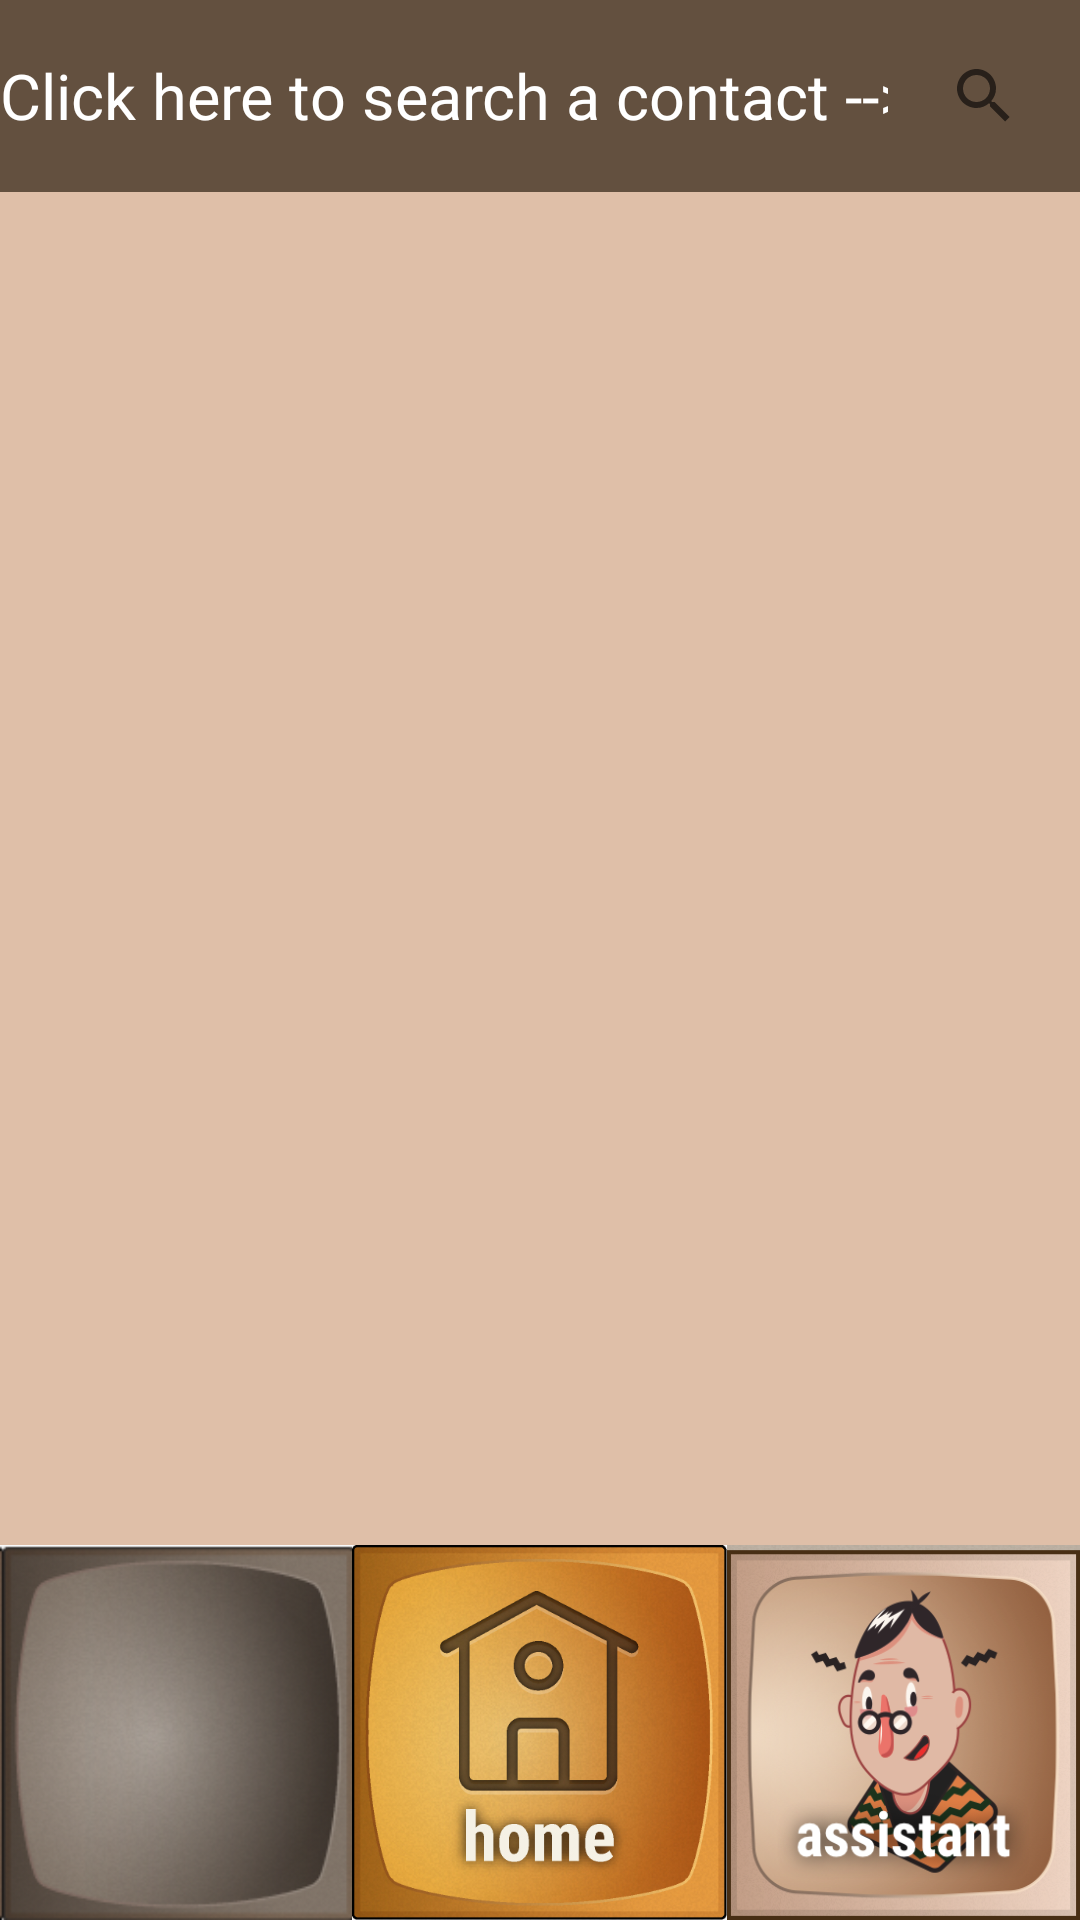

This screen was rendered from an Android layout file. Write that file and the resources it references.
<!-- AndroidManifest.xml: application theme AppTheme -->
<!-- res/layout/activity_contacts.xml -->
<RelativeLayout xmlns:android="http://schemas.android.com/apk/res/android"
    xmlns:tools="http://schemas.android.com/tools"
    android:layout_width="match_parent"
    android:layout_height="match_parent"
    tools:context=".ContactsActivity" >

    <FrameLayout
        android:layout_width="match_parent"
        android:layout_height="wrap_content"
        android:background="#63503F"
        android:id="@+id/frag">

        <TextView
            android:id="@+id/srchHint"
            android:layout_width="wrap_content"
            android:layout_height="wrap_content"
            android:text="Click here to search a contact -->"
            android:textSize="21dp"
            android:background="#63503F"
            android:textColor="#ffffff"
            android:layout_gravity="center_vertical" />

        <SearchView
            android:background="#63503F"
            android:padding="8dp"
            android:id="@+id/searchView"
            android:drawableLeft="@android:drawable/ic_menu_search"
            android:layout_width="wrap_content"
            android:singleLine="true"
            android:layout_gravity="right"
            android:layout_height="wrap_content">
        </SearchView>
    </FrameLayout>

    <ListView
        android:layout_below="@+id/frag"
        android:layout_width="match_parent"
        android:layout_height="match_parent"
        android:id="@+id/contacts_list"
        android:background="#DFBFA8"
        android:layout_above="@+id/button1" />

    <Button
        android:id="@+id/button1"
        android:background="@drawable/btnr"
        android:layout_width="125dp"
        android:layout_height="125dp"
        android:layout_alignParentBottom="true"
        android:layout_alignParentRight="true"
        android:layout_alignParentEnd="true"
        android:layout_toRightOf="@+id/button2"
        android:layout_toEndOf="@+id/button2"
        android:paddingTop="15dp"/>

    <Button
        android:id="@+id/button2"
        android:background="@drawable/btnm"
        android:layout_width="125dp"
        android:layout_height="125dp"
        android:layout_alignParentBottom="true"
        android:layout_centerHorizontal="true"
        android:paddingTop="15dp"
        android:onClick="goHome"/>

    <Button
        android:id="@+id/button3"
        android:background="@drawable/btnl"
        android:layout_width="125dp"
        android:layout_height="125dp"
        android:layout_alignParentBottom="true"
        android:layout_alignParentLeft="true"
        android:layout_alignParentStart="true"
        android:layout_toLeftOf="@+id/button2"
        android:layout_toStartOf="@+id/button2"
        android:paddingTop="15dp"
        android:onClick="finishAct"/>

</RelativeLayout>
<!-- resources referenced by this layout -->
<resources>
  <!-- drawable btnl (drawable) -->
  <?xml version="1.0" encoding="utf-8"?>
  <selector xmlns:android="http://schemas.android.com/apk/res/android">
      <item android:state_pressed="true"
          android:drawable="@drawable/mockup1_01" /> 
      <item android:state_focused="true"
          android:drawable="@drawable/mockup1_01" /> 
      <item android:drawable="@drawable/mockup1_03" /> 
  </selector>
  <!-- drawable btnm (drawable) -->
  <?xml version="1.0" encoding="utf-8"?>
  <selector xmlns:android="http://schemas.android.com/apk/res/android">
      <item android:state_pressed="true"
          android:drawable="@drawable/home_button_pressed" /> 
      <item android:state_focused="true"
          android:drawable="@drawable/home_button_pressed" /> 
      <item android:drawable="@drawable/home_button" /> 
  </selector>
  <!-- drawable btnr (drawable) -->
  <?xml version="1.0" encoding="utf-8"?>
  <selector xmlns:android="http://schemas.android.com/apk/res/android">
      <item android:state_pressed="true"
          android:drawable="@drawable/assistent_button_pressed" /> 
      <item android:state_focused="true"
          android:drawable="@drawable/assistent_button_pressed" /> 
      <item android:drawable="@drawable/assistent_button" /> 
  </selector>
  <style name="AppTheme" parent="Theme.AppCompat.Light.DarkActionBar">
          
      </style>
  <!-- drawable mockup1_01: png bitmap (drawable, 50636 bytes) -->
  <!-- drawable mockup1_03: png bitmap (drawable, 44562 bytes) -->
  <!-- drawable home_button_pressed: png bitmap (drawable, 364986 bytes) -->
  <!-- drawable home_button: png bitmap (drawable, 353158 bytes) -->
  <!-- drawable assistent_button_pressed: png bitmap (drawable, 315215 bytes) -->
  <!-- drawable assistent_button: png bitmap (drawable, 172123 bytes) -->
</resources>
